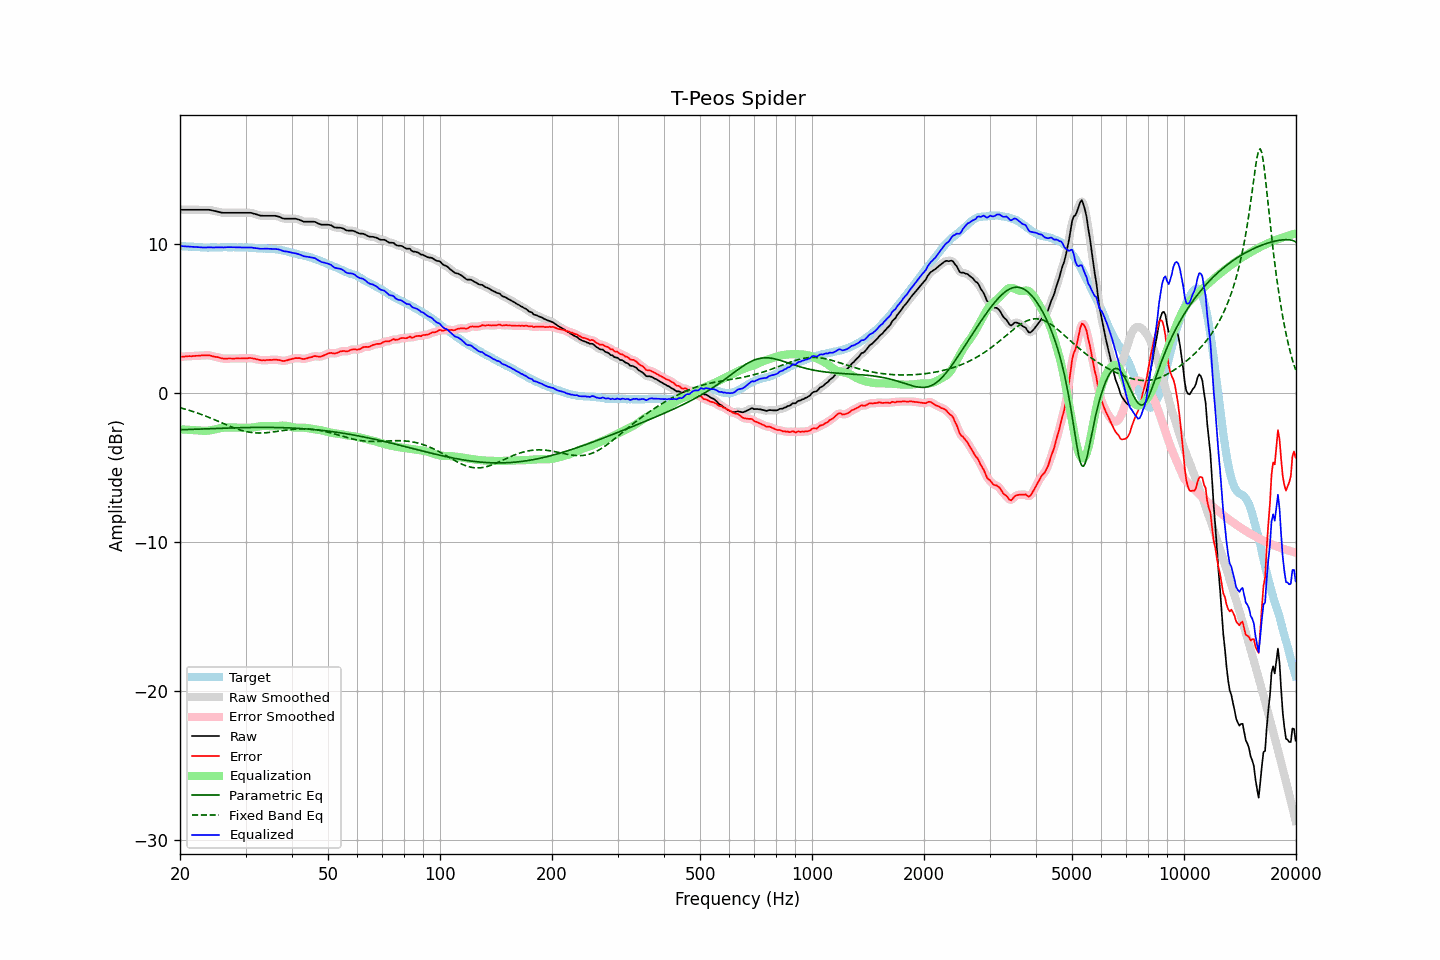

Values plotted in this chart, from the file beside it:
frequency, raw, error, smoothed, error_smoothed, equalization, parametric_eq, fixed_band_eq, equalized_raw, equalized_smoothed, target
20.00, 12.29, 2.43, 12.29, 2.43, -2.43, -2.46, -0.99, 9.86, 9.86, 9.86
20.20, 12.29, 2.44, 12.29, 2.44, -2.44, -2.46, -1.01, 9.85, 9.85, 9.85
20.40, 12.29, 2.45, 12.29, 2.44, -2.44, -2.46, -1.04, 9.84, 9.84, 9.84
20.61, 12.29, 2.45, 12.29, 2.45, -2.45, -2.45, -1.07, 9.84, 9.84, 9.84
20.81, 12.29, 2.47, 12.29, 2.46, -2.46, -2.45, -1.10, 9.83, 9.83, 9.82
21.02, 12.29, 2.47, 12.29, 2.47, -2.46, -2.45, -1.14, 9.83, 9.83, 9.82
21.23, 12.29, 2.48, 12.29, 2.47, -2.47, -2.44, -1.17, 9.82, 9.82, 9.81
21.44, 12.29, 2.47, 12.29, 2.47, -2.48, -2.44, -1.20, 9.81, 9.81, 9.82
21.66, 12.29, 2.48, 12.29, 2.48, -2.48, -2.43, -1.24, 9.81, 9.81, 9.81
21.87, 12.29, 2.49, 12.29, 2.48, -2.49, -2.43, -1.27, 9.80, 9.80, 9.80
22.09, 12.29, 2.50, 12.29, 2.49, -2.49, -2.43, -1.31, 9.79, 9.79, 9.79
22.31, 12.29, 2.50, 12.29, 2.50, -2.50, -2.42, -1.35, 9.79, 9.79, 9.79
22.54, 12.29, 2.51, 12.29, 2.51, -2.51, -2.42, -1.38, 9.78, 9.78, 9.78
22.76, 12.29, 2.52, 12.29, 2.52, -2.52, -2.41, -1.42, 9.77, 9.77, 9.77
22.99, 12.29, 2.53, 12.29, 2.53, -2.53, -2.41, -1.46, 9.76, 9.76, 9.76
23.22, 12.29, 2.54, 12.29, 2.53, -2.53, -2.41, -1.50, 9.76, 9.76, 9.75
23.45, 12.29, 2.53, 12.29, 2.54, -2.53, -2.40, -1.55, 9.76, 9.76, 9.76
23.69, 12.29, 2.54, 12.29, 2.54, -2.52, -2.40, -1.59, 9.76, 9.76, 9.75
23.92, 12.29, 2.54, 12.28, 2.53, -2.52, -2.39, -1.63, 9.77, 9.77, 9.75
24.16, 12.27, 2.51, 12.27, 2.51, -2.50, -2.39, -1.68, 9.77, 9.77, 9.76
24.40, 12.25, 2.48, 12.25, 2.48, -2.48, -2.39, -1.72, 9.77, 9.76, 9.77
24.65, 12.22, 2.45, 12.22, 2.45, -2.46, -2.38, -1.77, 9.76, 9.76, 9.77
24.89, 12.20, 2.43, 12.20, 2.43, -2.43, -2.38, -1.81, 9.77, 9.77, 9.77
25.14, 12.18, 2.42, 12.17, 2.41, -2.40, -2.37, -1.86, 9.77, 9.77, 9.76
25.39, 12.15, 2.39, 12.15, 2.39, -2.38, -2.37, -1.91, 9.77, 9.77, 9.76
25.65, 12.12, 2.36, 12.12, 2.36, -2.36, -2.37, -1.95, 9.76, 9.76, 9.76
25.91, 12.10, 2.33, 12.10, 2.33, -2.34, -2.36, -2.00, 9.76, 9.76, 9.77
26.16, 12.09, 2.31, 12.09, 2.31, -2.33, -2.36, -2.05, 9.76, 9.76, 9.78
26.43, 12.09, 2.31, 12.09, 2.31, -2.32, -2.35, -2.09, 9.77, 9.77, 9.78
26.69, 12.09, 2.31, 12.09, 2.31, -2.31, -2.35, -2.14, 9.78, 9.78, 9.78
26.96, 12.09, 2.32, 12.09, 2.31, -2.31, -2.35, -2.18, 9.78, 9.78, 9.77
27.23, 12.09, 2.32, 12.09, 2.32, -2.31, -2.34, -2.23, 9.78, 9.78, 9.77
27.50, 12.09, 2.32, 12.09, 2.31, -2.31, -2.34, -2.27, 9.78, 9.78, 9.77
27.77, 12.09, 2.31, 12.09, 2.31, -2.31, -2.34, -2.31, 9.77, 9.77, 9.78
28.05, 12.09, 2.31, 12.09, 2.31, -2.32, -2.33, -2.35, 9.77, 9.77, 9.78
28.33, 12.09, 2.33, 12.09, 2.32, -2.32, -2.33, -2.39, 9.77, 9.77, 9.76
28.62, 12.09, 2.33, 12.09, 2.32, -2.32, -2.33, -2.43, 9.77, 9.77, 9.76
28.90, 12.09, 2.32, 12.09, 2.32, -2.32, -2.32, -2.46, 9.77, 9.77, 9.77
29.19, 12.09, 2.32, 12.09, 2.32, -2.32, -2.32, -2.50, 9.77, 9.77, 9.77
29.48, 12.09, 2.33, 12.09, 2.32, -2.33, -2.32, -2.53, 9.76, 9.76, 9.76
29.78, 12.09, 2.33, 12.09, 2.32, -2.33, -2.32, -2.56, 9.76, 9.76, 9.76
30.08, 12.09, 2.32, 12.09, 2.32, -2.33, -2.32, -2.58, 9.75, 9.75, 9.77
30.38, 12.09, 2.33, 12.09, 2.33, -2.33, -2.31, -2.60, 9.75, 9.76, 9.76
30.68, 12.09, 2.35, 12.09, 2.34, -2.33, -2.31, -2.62, 9.76, 9.76, 9.74
30.99, 12.09, 2.35, 12.08, 2.34, -2.33, -2.31, -2.64, 9.76, 9.75, 9.74
31.30, 12.06, 2.33, 12.06, 2.33, -2.31, -2.31, -2.65, 9.74, 9.74, 9.73
31.61, 12.03, 2.31, 12.03, 2.31, -2.30, -2.31, -2.66, 9.73, 9.73, 9.72
31.93, 12.00, 2.29, 12.00, 2.28, -2.28, -2.31, -2.67, 9.72, 9.72, 9.71
32.24, 11.97, 2.26, 11.96, 2.26, -2.26, -2.30, -2.68, 9.71, 9.70, 9.71
32.57, 11.93, 2.24, 11.93, 2.23, -2.24, -2.30, -2.68, 9.69, 9.69, 9.69
32.89, 11.90, 2.21, 11.90, 2.21, -2.23, -2.30, -2.68, 9.67, 9.68, 9.69
33.22, 11.89, 2.20, 11.89, 2.20, -2.21, -2.30, -2.68, 9.67, 9.68, 9.69
33.55, 11.89, 2.21, 11.89, 2.20, -2.21, -2.30, -2.67, 9.68, 9.68, 9.68
33.89, 11.89, 2.20, 11.89, 2.20, -2.20, -2.30, -2.67, 9.68, 9.68, 9.69
34.23, 11.89, 2.22, 11.89, 2.21, -2.21, -2.30, -2.66, 9.68, 9.68, 9.67
34.57, 11.89, 2.22, 11.89, 2.22, -2.21, -2.30, -2.65, 9.67, 9.67, 9.67
34.92, 11.89, 2.23, 11.89, 2.22, -2.22, -2.31, -2.63, 9.66, 9.66, 9.66
35.27, 11.89, 2.22, 11.89, 2.23, -2.23, -2.31, -2.62, 9.66, 9.66, 9.67
35.62, 11.89, 2.24, 11.89, 2.23, -2.23, -2.31, -2.61, 9.66, 9.66, 9.65
35.97, 11.89, 2.24, 11.88, 2.23, -2.22, -2.31, -2.59, 9.66, 9.66, 9.65
... 635 more rows
